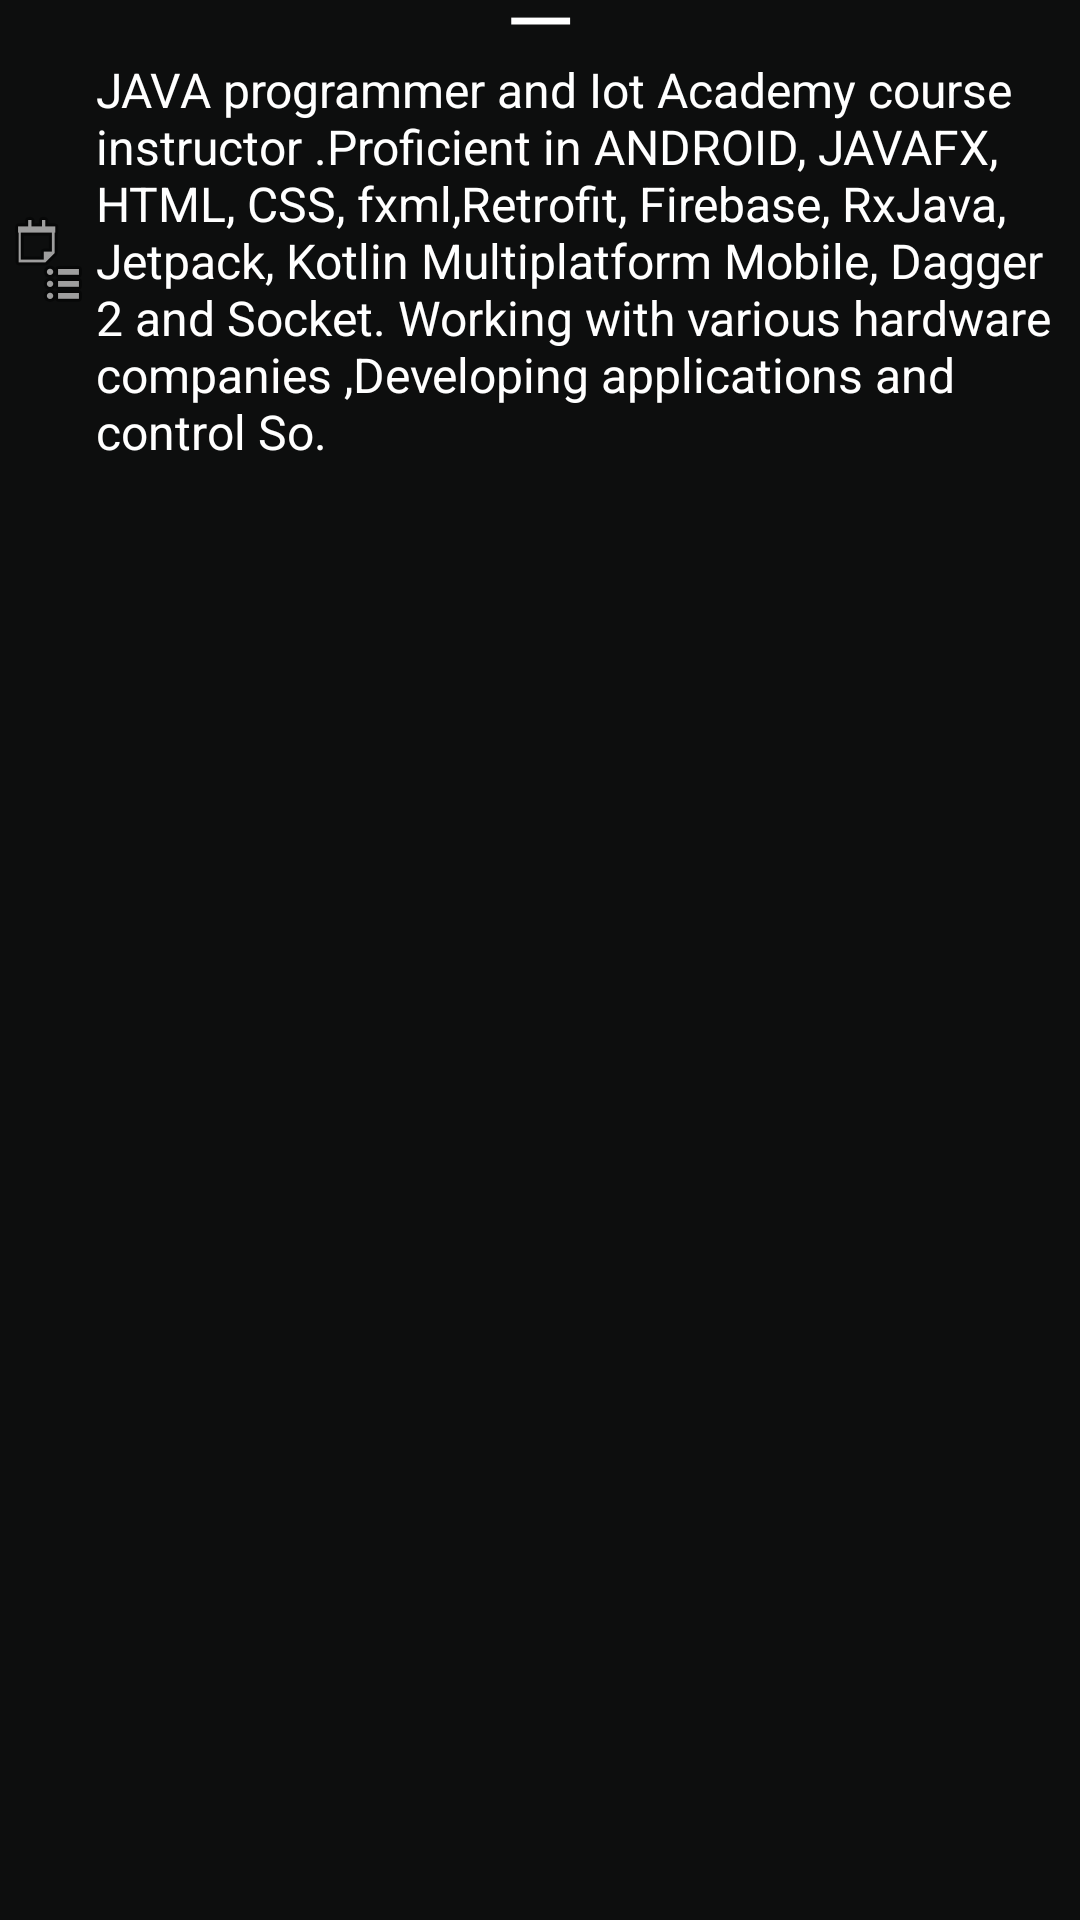

This screen was rendered from an Android layout file. Write that file and the resources it references.
<!-- AndroidManifest.xml: application theme Theme.NewsMsA -->
<!-- res/layout/bottom_sheet.xml -->
<?xml version="1.0" encoding="utf-8"?>
<androidx.constraintlayout.widget.ConstraintLayout
    xmlns:android="http://schemas.android.com/apk/res/android"
    xmlns:app="http://schemas.android.com/apk/res-auto"
    xmlns:tools="http://schemas.android.com/tools"
    android:layout_width="match_parent"
    android:layout_height="wrap_content"
    android:background="@color/app_background1"
    android:paddingBottom="8dp">
    <TextView
        android:id="@+id/textView3"
        android:layout_width="match_parent"
        android:layout_height="26dp"
        android:layout_marginTop="0dp"
        android:textColor="#fff"
        android:gravity="bottom|center_horizontal"
        android:text="—"
        android:textAlignment="center"
        android:textSize="30sp"
        tools:ignore="MissingConstraints" />
    <TextView
        android:id="@+id/tv1"
        android:layout_height="wrap_content"
        android:layout_width="wrap_content"
        android:layout_marginTop="19dp"
        android:textColor="#fff"
        android:textSize="16sp"
        android:drawableLeft="@android:drawable/ic_menu_agenda"
        android:drawableStart="@android:drawable/ic_menu_agenda"
        android:text="JAVA programmer and Iot Academy course instructor .Proficient in ANDROID, JAVAFX, HTML, CSS, fxml,Retrofit, Firebase, RxJava, Jetpack, Kotlin Multiplatform Mobile, Dagger 2 and Socket. Working with various hardware companies ,Developing applications and control So."
        app:layout_constraintEnd_toEndOf="parent"
        app:layout_constraintStart_toStartOf="parent"
        app:layout_constraintTop_toTopOf="parent"/>



</androidx.constraintlayout.widget.ConstraintLayout>
<!-- resources referenced by this layout -->
<resources>
  <color name="app_background1">#0D0E0E</color>
  <style name="Theme.NewsMsA" parent="Theme.MaterialComponents.DayNight.NoActionBar">
          
          <item name="colorPrimary">@color/purple_500</item>
          <item name="colorPrimaryVariant">@color/purple_700</item>
          <item name="colorOnPrimary">@color/white</item>
          
          <item name="colorSecondary">@color/teal_200</item>
          <item name="colorSecondaryVariant">@color/teal_700</item>
          <item name="colorOnSecondary">@color/black</item>
          
          <item name="android:statusBarColor" tools:targetApi="l">?attr/colorPrimaryVariant</item>
          
      </style>
  <color name="purple_500">#FF6200EE</color>
  <color name="purple_700">#FF3700B3</color>
  <color name="white">#FFFFFFFF</color>
  
  
  
  
  
  
      //NEWS LIST
  <color name="teal_200">#FF03DAC5</color>
  <color name="teal_700">#FF018786</color>
  <color name="black">#FF000000</color>
</resources>
